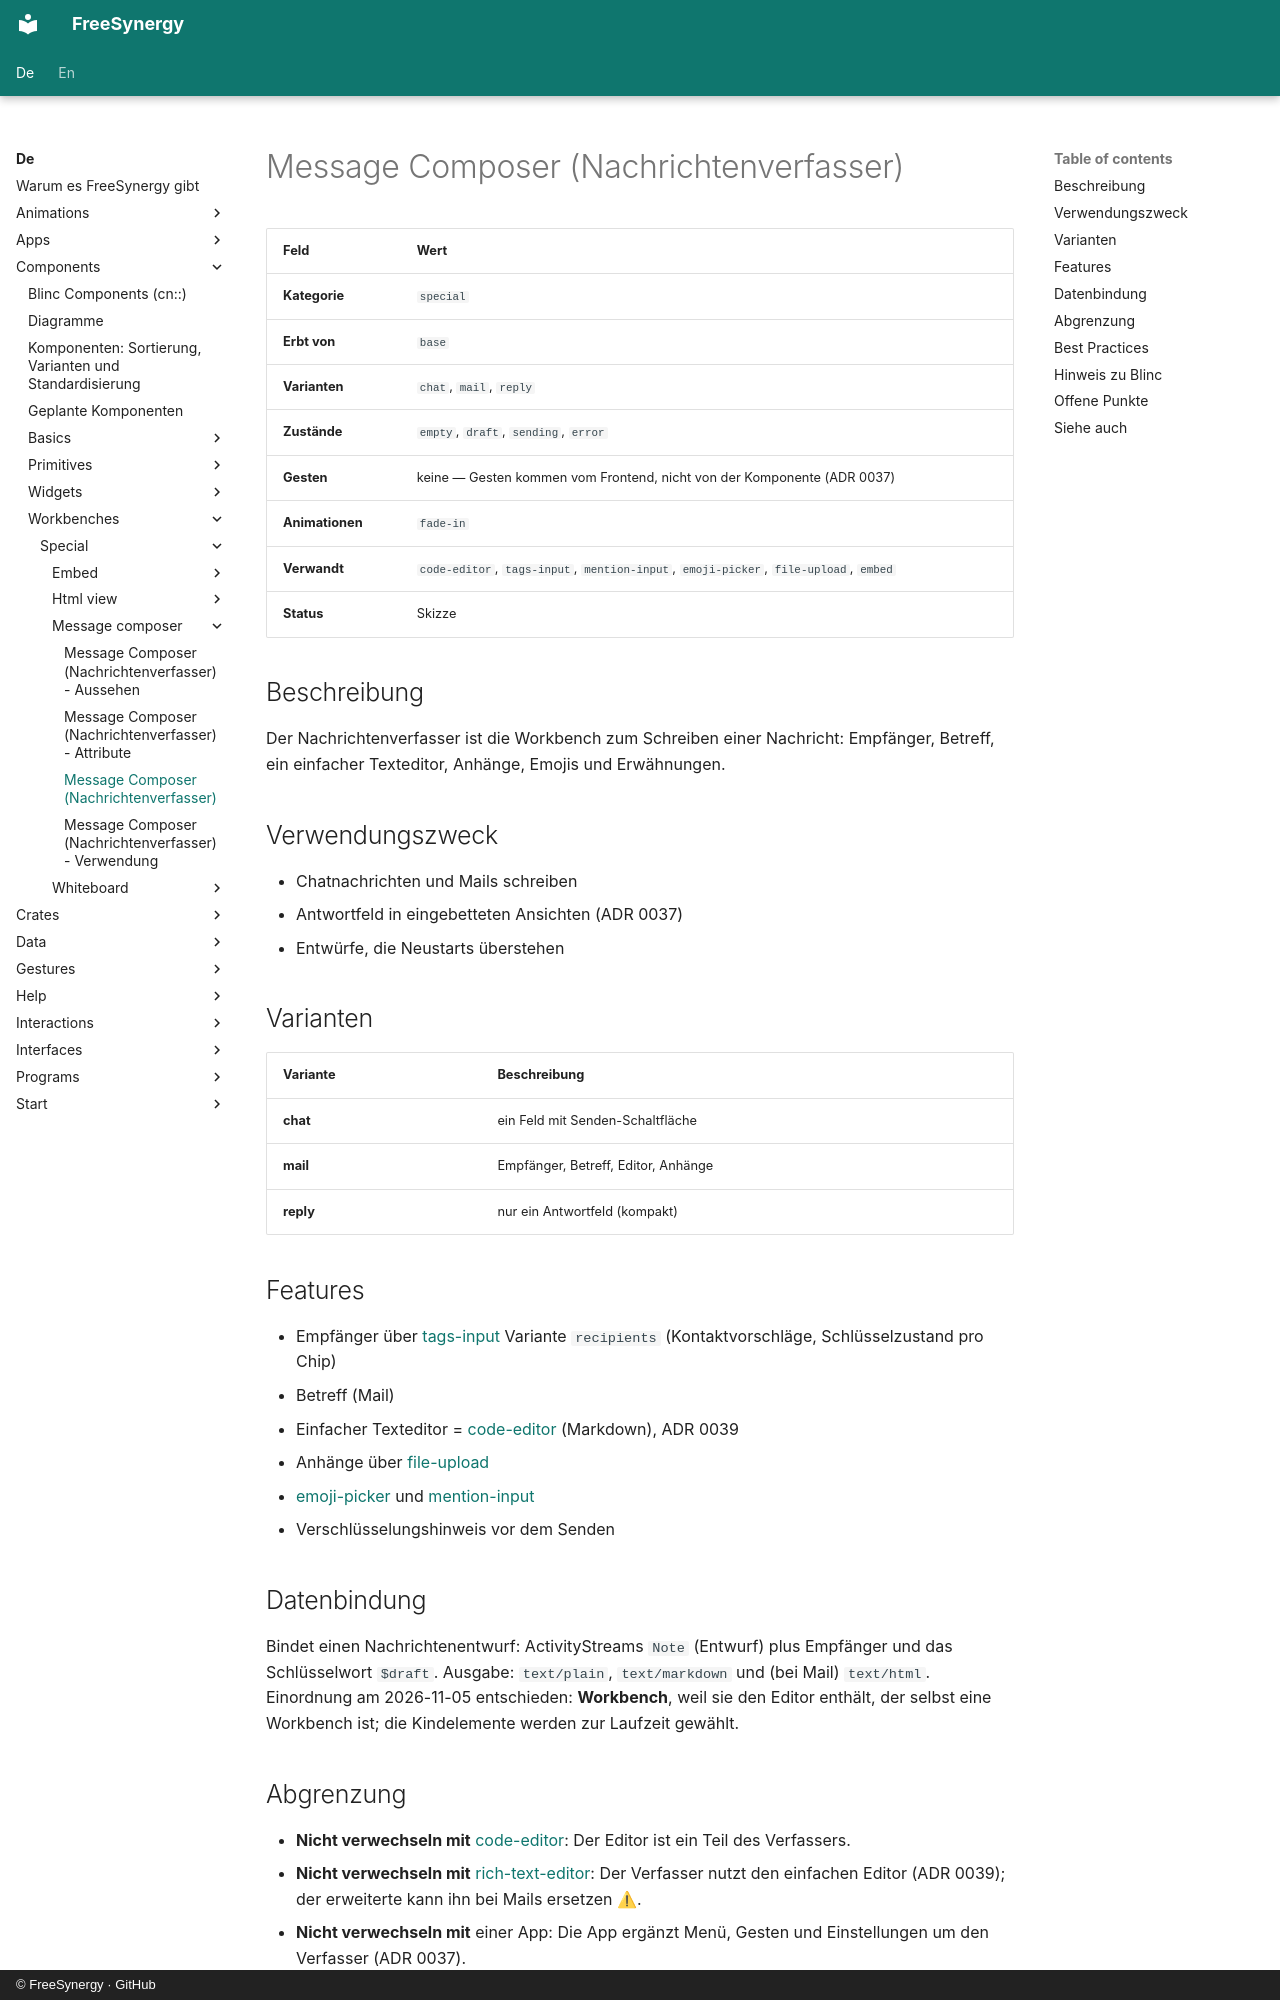

repository: FreeSynergy/fs-documentation · page: de/components/workbenches/special/message-composer/description/index.html · generator: mkdocs · copyright: © FreeSynergy · GitHub

# Message Composer (Nachrichtenverfasser)

| Feld | Wert |
|------|------|
| **Kategorie** | `special` |
| **Erbt von** | `base` |
| **Varianten** | `chat`, `mail`, `reply` |
| **Zustände** | `empty`, `draft`, `sending`, `error` |
| **Gesten** | keine — Gesten kommen vom Frontend, nicht von der Komponente (ADR 0037) |
| **Animationen** | `fade-in` |
| **Verwandt** | `code-editor`, `tags-input`, `mention-input`, `emoji-picker`, `file-upload`, `embed` |
| **Status** | Skizze |

## Beschreibung

Der Nachrichtenverfasser ist die Workbench zum Schreiben einer Nachricht: Empfänger, Betreff, ein einfacher Texteditor, Anhänge, Emojis und Erwähnungen.

## Verwendungszweck

- Chatnachrichten und Mails schreiben
- Antwortfeld in eingebetteten Ansichten (ADR 0037)
- Entwürfe, die Neustarts überstehen

## Varianten

| Variante | Beschreibung |
|---|---|
| **chat** | ein Feld mit Senden-Schaltfläche |
| **mail** | Empfänger, Betreff, Editor, Anhänge |
| **reply** | nur ein Antwortfeld (kompakt) |

## Features

- Empfänger über [tags-input](../../../primitives/fields/tags-input/) Variante `recipients` (Kontaktvorschläge, Schlüsselzustand pro Chip)
- Betreff (Mail)
- Einfacher Texteditor = [code-editor](../code-editor/) (Markdown), ADR 0039
- Anhänge über [file-upload](../../../widgets/fields/file-upload/)
- [emoji-picker](../../../widgets/fields/emoji-picker/) und [mention-input](../../../primitives/fields/mention-input/)
- Verschlüsselungshinweis vor dem Senden

## Datenbindung

Bindet einen Nachrichtenentwurf: ActivityStreams `Note` (Entwurf) plus Empfänger und das Schlüsselwort `$draft`. Ausgabe: `text/plain`, `text/markdown` und (bei Mail) `text/html`. Einordnung am 2026-11-05 entschieden: **Workbench**, weil sie den Editor enthält, der selbst eine Workbench ist; die Kindelemente werden zur Laufzeit gewählt.
